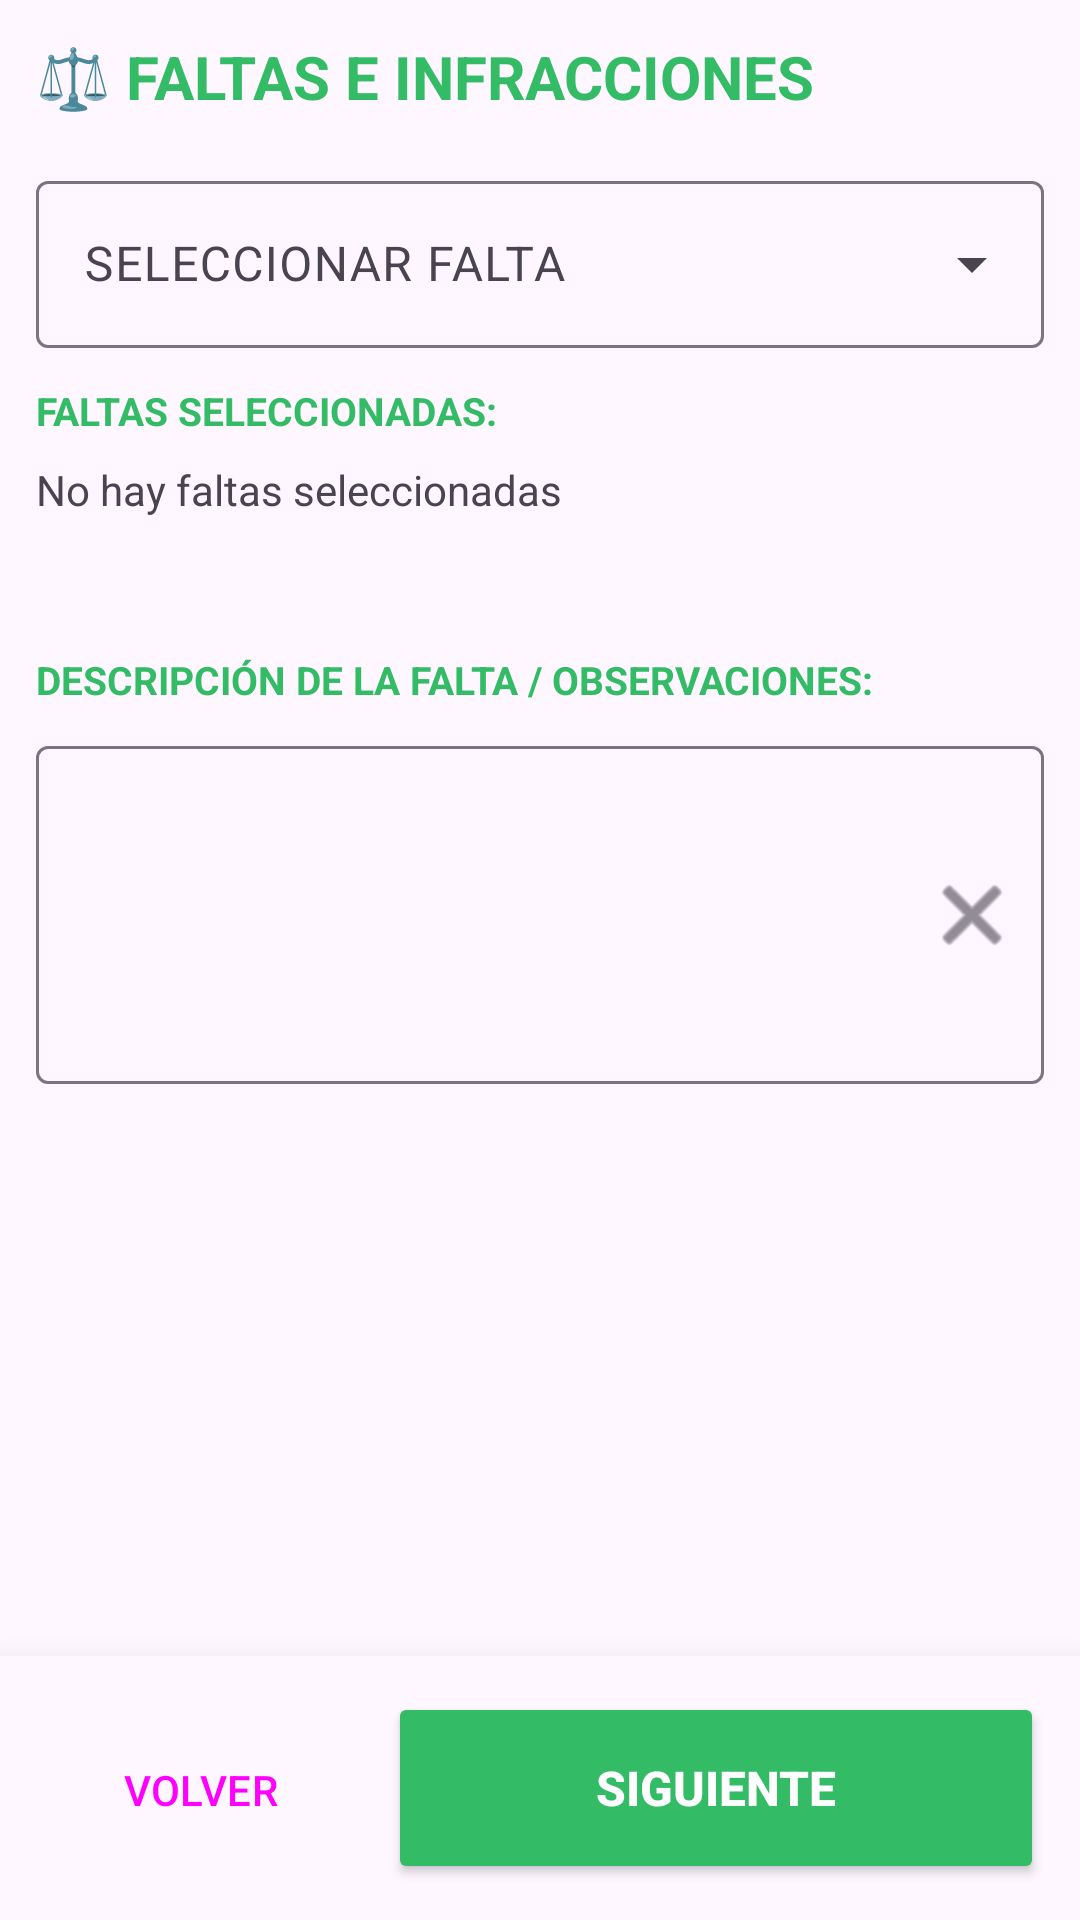

Reconstruct the res/layout file that produces this screen, plus the resources it refers to.
<!-- AndroidManifest.xml: application theme Theme.ChivilcoyActas -->
<!-- res/layout/fragment_faltas.xml -->
<?xml version="1.0" encoding="utf-8"?>
<androidx.constraintlayout.widget.ConstraintLayout xmlns:android="http://schemas.android.com/apk/res/android"
    xmlns:app="http://schemas.android.com/apk/res-auto"
    android:id="@+id/rootFaltas"
    android:layout_width="match_parent"
    android:layout_height="match_parent"
    android:background="?android:attr/windowBackground"
    android:focusable="true"
    android:focusableInTouchMode="true"
    android:clickable="true">

    <ScrollView
        android:id="@+id/scrollFaltas"
        android:layout_width="0dp"
        android:layout_height="0dp"
        android:clipToPadding="false"
        android:fillViewport="true"
        android:padding="12dp"
        app:layout_constraintBottom_toTopOf="@+id/bottomContainerFaltas"
        app:layout_constraintEnd_toEndOf="parent"
        app:layout_constraintStart_toStartOf="parent"
        app:layout_constraintTop_toTopOf="parent">

        <LinearLayout
            android:id="@+id/contenedorPrincipal"
            android:layout_width="match_parent"
            android:layout_height="wrap_content"
            android:orientation="vertical"
            android:focusable="true"
            android:focusableInTouchMode="true"
            android:paddingBottom="24dp">

            <TextView
                android:layout_width="wrap_content"
                android:layout_height="wrap_content"
                android:layout_marginBottom="16dp"
                android:text="⚖️ FALTAS E INFRACCIONES"
                android:textColor="?attr/colorPrimary"
                android:textSize="20sp"
                android:textStyle="bold" />

            <com.google.android.material.textfield.TextInputLayout
                android:id="@+id/textInputLayoutFaltas"
                style="@style/Widget.Material3.TextInputLayout.OutlinedBox.ExposedDropdownMenu"
                android:layout_width="match_parent"
                android:layout_height="wrap_content"
                android:layout_marginBottom="12dp"
                android:hint="SELECCIONAR FALTA">

                <AutoCompleteTextView
                    android:id="@+id/autoCompleteFaltas"
                    android:layout_width="match_parent"
                    android:layout_height="wrap_content"
                    android:completionThreshold="1"
                    android:dropDownHeight="wrap_content"
                    android:imeOptions="actionNext"
                    android:importantForAutofill="no"
                    android:inputType="text|textNoSuggestions|textVisiblePassword"
                    android:singleLine="true"
                    android:textColor="?attr/colorOnSurface"
                    android:textSize="16sp" />
            </com.google.android.material.textfield.TextInputLayout>

            <TextView
                android:layout_width="wrap_content"
                android:layout_height="wrap_content"
                android:layout_marginBottom="8dp"
                android:text="FALTAS SELECCIONADAS:"
                android:textColor="?attr/colorPrimary"
                android:textSize="13sp"
                android:textStyle="bold" />

            <LinearLayout
                android:id="@+id/contenedorListaFaltas"
                android:layout_width="match_parent"
                android:layout_height="wrap_content"
                android:layout_marginBottom="24dp"
                android:animateLayoutChanges="true"
                android:minHeight="40dp"
                android:orientation="vertical">

                <TextView
                    android:id="@+id/tvSinFaltas"
                    android:layout_width="match_parent"
                    android:layout_height="wrap_content"
                    android:fontStyle="italic"
                    android:text="No hay faltas seleccionadas"
                    android:textColor="?attr/colorOnSurfaceVariant" />
            </LinearLayout>

            <TextView
                android:layout_width="wrap_content"
                android:layout_height="wrap_content"
                android:layout_marginBottom="8dp"
                android:text="DESCRIPCIÓN DE LA FALTA / OBSERVACIONES:"
                android:textColor="?attr/colorPrimary"
                android:textSize="13sp"
                android:textStyle="bold" />

            <com.google.android.material.textfield.TextInputLayout
                android:id="@+id/textInputLayoutObservaciones"
                style="@style/Widget.Material3.TextInputLayout.OutlinedBox"
                android:layout_width="match_parent"
                android:layout_height="wrap_content"
                android:layout_marginBottom="24dp"
                app:endIconContentDescription="Borrar texto"
                app:endIconDrawable="@android:drawable/ic_menu_close_clear_cancel"
                app:endIconMode="custom">

                <com.google.android.material.textfield.TextInputEditText
                    android:id="@+id/ftObservaciones"
                    android:layout_width="match_parent"
                    android:layout_height="wrap_content"
                    android:gravity="top"
                    android:imeOptions="actionDone"
                    android:importantForAutofill="no"
                    android:inputType="textMultiLine|textCapSentences|textNoSuggestions"
                    android:minLines="4"
                    android:textColor="?attr/colorOnSurface"
                    android:textSize="16sp" />
            </com.google.android.material.textfield.TextInputLayout>

            <Space
                android:layout_width="match_parent"
                android:layout_height="80dp" />

        </LinearLayout>
    </ScrollView>

    <LinearLayout
        android:id="@+id/bottomContainerFaltas"
        android:layout_width="match_parent"
        android:layout_height="wrap_content"
        android:background="?android:attr/windowBackground"
        android:elevation="16dp"
        android:orientation="horizontal"
        android:padding="12dp"
        android:weightSum="3"
        app:layout_constraintBottom_toBottomOf="parent"
        app:layout_constraintEnd_toEndOf="parent"
        app:layout_constraintStart_toStartOf="parent">

        <Button
            android:id="@+id/btnVolverFaltas"
            style="@style/Widget.Material3.Button.TonalButton"
            android:layout_width="0dp"
            android:layout_height="64dp"
            android:layout_marginEnd="8dp"
            android:layout_weight="1"
            android:text="VOLVER"
            android:textSize="14sp"
            app:icon="@drawable/ic_arrow_back_thin"
            app:iconGravity="textStart"
            app:cornerRadius="12dp" />

        <Button
            android:id="@+id/btnSiguienteFaltas"
            android:layout_width="0dp"
            android:layout_height="64dp"
            android:layout_weight="2"
            android:backgroundTint="?attr/colorPrimary"
            android:text="SIGUIENTE"
            android:textColor="?attr/colorOnPrimary"
            android:textSize="16sp"
            android:textStyle="bold"
            app:cornerRadius="12dp"
            app:icon="@drawable/ic_arrow_forward"
            app:iconGravity="textEnd"
            app:iconPadding="8dp" />
    </LinearLayout>

</androidx.constraintlayout.widget.ConstraintLayout>
<!-- resources referenced by this layout -->
<resources>
  <!-- drawable ic_arrow_back_thin (drawable) -->
  <vector xmlns:android="http://schemas.android.com/apk/res/android"
      android:width="24dp"
      android:height="24dp"
      android:viewportWidth="24"
      android:viewportHeight="24">
      <path
          android:strokeColor="#000000"
          android:strokeWidth="2"
          android:strokeLineCap="round"
          android:strokeLineJoin="round"
          android:pathData="M15,18l-6,-6 6,-6" />
  </vector>
  <!-- drawable ic_arrow_forward (drawable) -->
  <vector xmlns:android="http://schemas.android.com/apk/res/android"
      android:width="24dp"
      android:height="24dp"
      android:viewportWidth="24"
      android:viewportHeight="24">
      <path
          android:fillColor="#FFFFFF"
          android:pathData="M8.59,16.59L13.17,12L8.59,7.41L10,6L16,12L10,18L8.59,16.59Z" />
  </vector>
  <style name="Theme.ChivilcoyActas" parent="Base.Theme.ChivilcoyActas" />
  <style name="Base.Theme.ChivilcoyActas" parent="Theme.Material3.DayNight.NoActionBar">
          
          <item name="colorPrimary">#33BB66</item>
  
          <item name="colorSecondary">#33BB66</item>
          <item name="android:statusBarColor">#33BB66</item>
      </style>
</resources>
